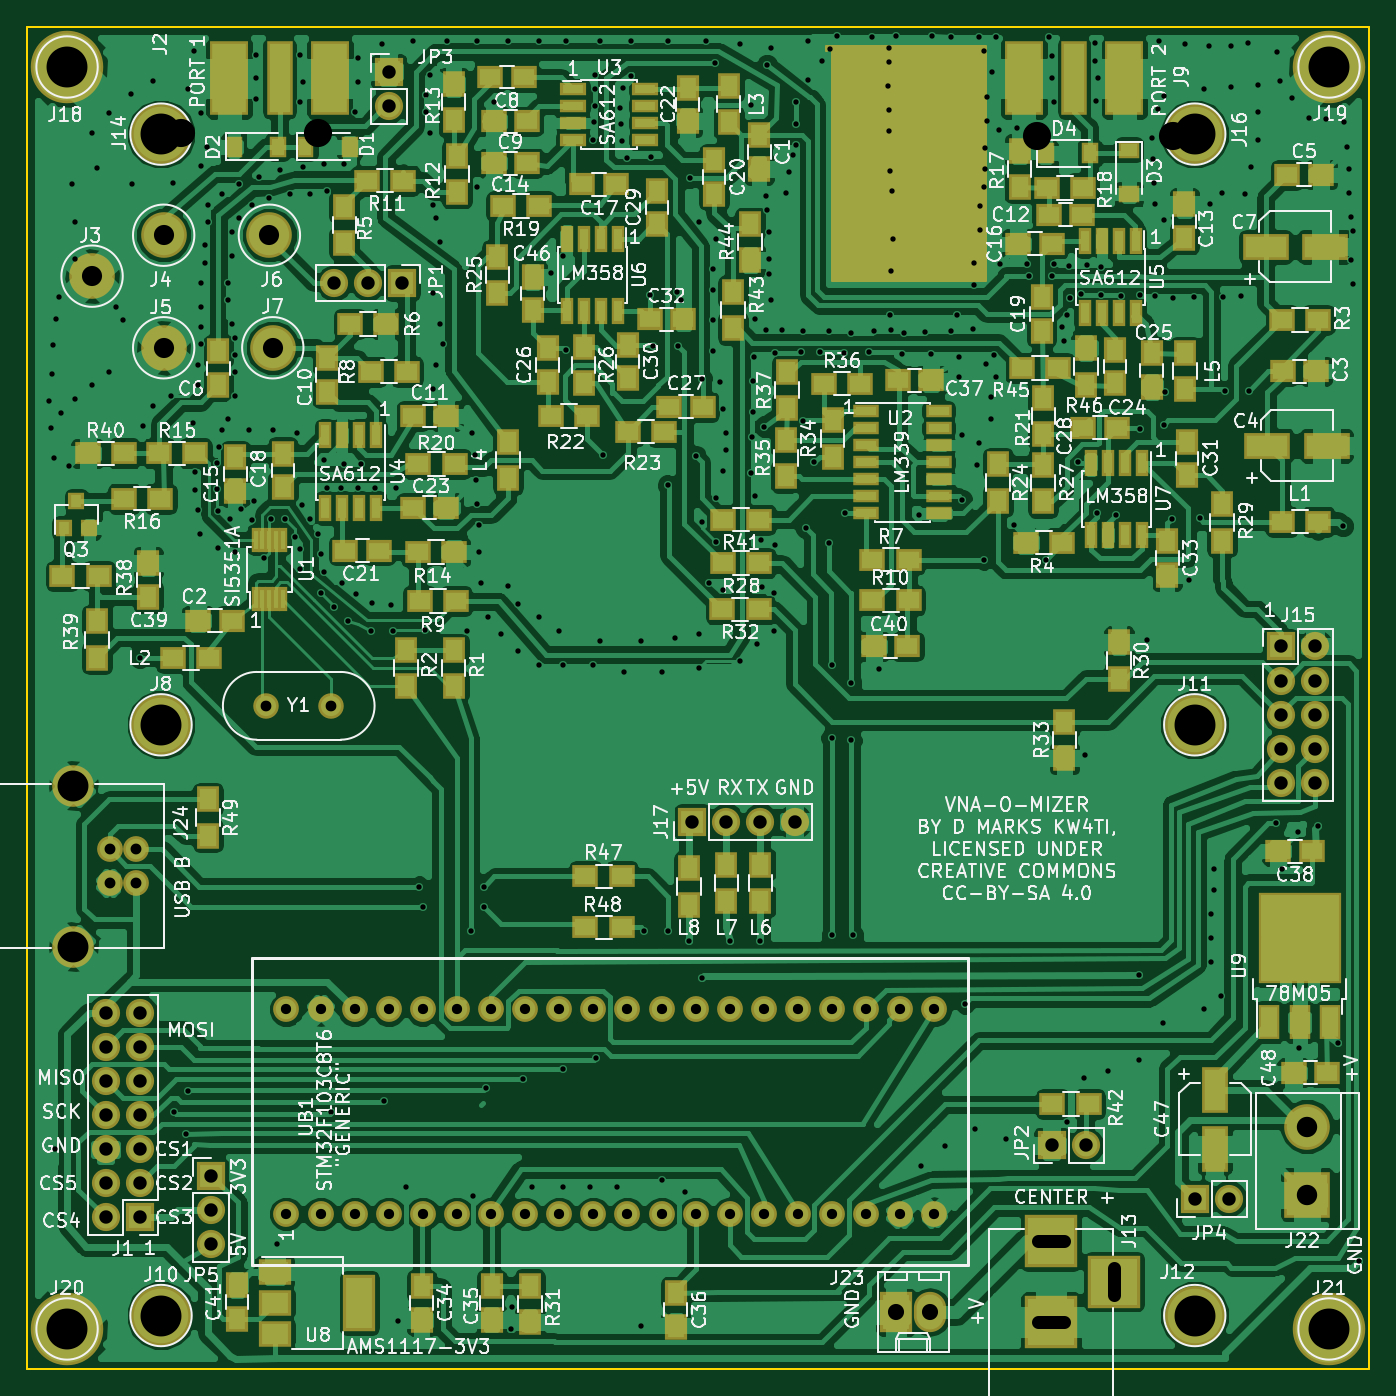
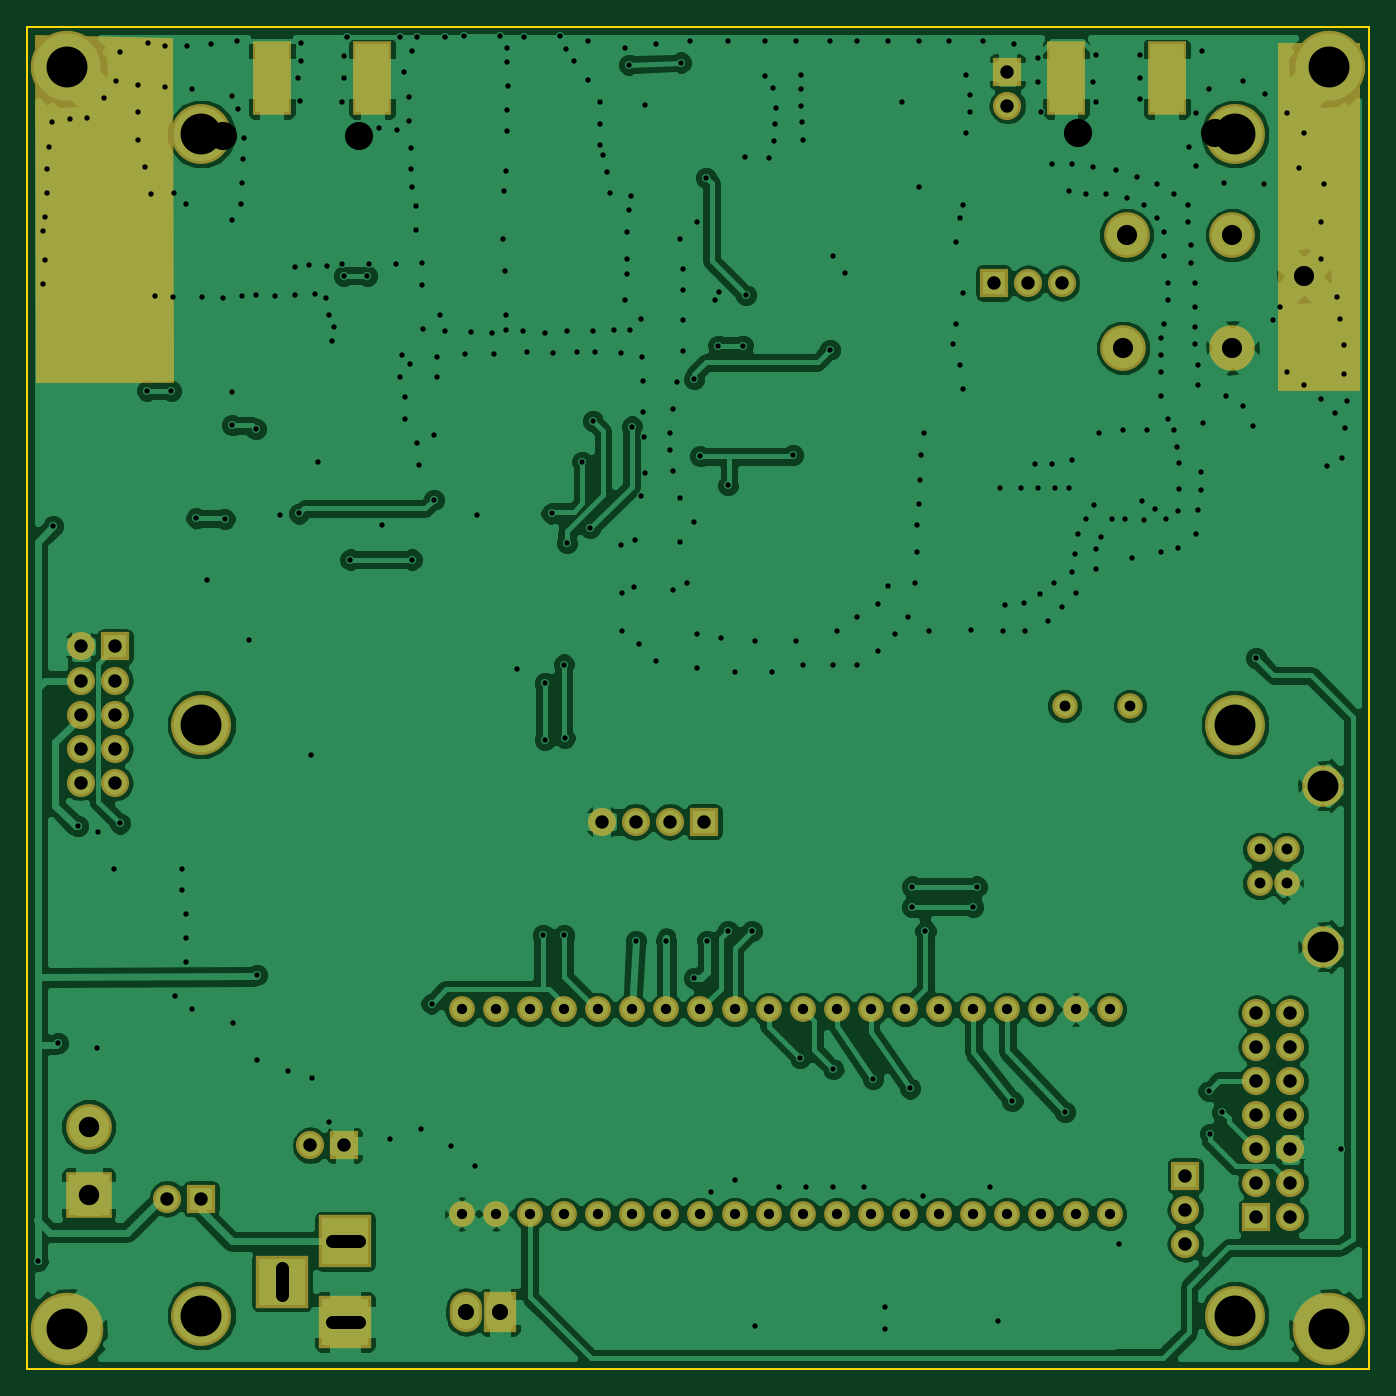
Circuit board: 9 layer files. Board 100.0 x 100.0 mm.
- bottom_copper: VNA-B.Cu.gbr (171221 bytes)
- bottom_mask: VNA-B.Mask.gbr (4209 bytes)
- bottom_silk: VNA-B.SilkS.gbr (265 bytes)
- outline: VNA-Edge.Cuts.gbr (489 bytes)
- top_copper: VNA-F.Cu.gbr (345408 bytes)
- top_mask: VNA-F.Mask.gbr (12285 bytes)
- top_silk: VNA-F.SilkS.gbr (197549 bytes)
- drill: VNA-NPTH.drl (212 bytes)
- drill: VNA.drl (9519 bytes)

=== bottom_copper: VNA-B.Cu.gbr (171221 bytes, source omitted) ===
=== bottom_mask: VNA-B.Mask.gbr ===
G04 #@! TF.FileFunction,Soldermask,Bot*
%FSLAX46Y46*%
G04 Gerber Fmt 4.6, Leading zero omitted, Abs format (unit mm)*
G04 Created by KiCad (PCBNEW 4.0.7) date 11/13/19 10:19:38*
%MOMM*%
%LPD*%
G01*
G04 APERTURE LIST*
%ADD10C,0.100000*%
%ADD11R,2.100000X2.100000*%
%ADD12O,2.100000X2.100000*%
%ADD13C,1.924000*%
%ADD14R,2.900000X5.480000*%
%ADD15C,3.400000*%
%ADD16C,1.900000*%
%ADD17C,5.400000*%
%ADD18R,3.400000X3.400000*%
%ADD19C,4.464000*%
%ADD20R,3.900000X3.900000*%
%ADD21R,2.400000X3.000000*%
%ADD22O,2.400000X3.000000*%
%ADD23C,1.920000*%
%ADD24C,3.100000*%
%ADD25C,0.254000*%
G04 APERTURE END LIST*
D10*
D11*
X58420000Y-138684000D03*
D12*
X55880000Y-138684000D03*
X58420000Y-136144000D03*
X55880000Y-136144000D03*
X58420000Y-133604000D03*
X55880000Y-133604000D03*
X58420000Y-131064000D03*
X55880000Y-131064000D03*
X58420000Y-128524000D03*
X55880000Y-128524000D03*
X58420000Y-125984000D03*
X55880000Y-125984000D03*
X58420000Y-123444000D03*
X55880000Y-123444000D03*
D13*
X69342000Y-138430000D03*
X71882000Y-138430000D03*
X74422000Y-138430000D03*
X76962000Y-138430000D03*
X79502000Y-138430000D03*
X82042000Y-138430000D03*
X84582000Y-138430000D03*
X87122000Y-138430000D03*
X89662000Y-138430000D03*
X92202000Y-138430000D03*
X94742000Y-138430000D03*
X97282000Y-138430000D03*
X99822000Y-138430000D03*
X102362000Y-138430000D03*
X104902000Y-138430000D03*
X107442000Y-138430000D03*
X109982000Y-138430000D03*
X112522000Y-138430000D03*
X115062000Y-138430000D03*
X117602000Y-138430000D03*
X69342000Y-123190000D03*
X71882000Y-123190000D03*
X74422000Y-123190000D03*
X76962000Y-123190000D03*
X79502000Y-123190000D03*
X82042000Y-123190000D03*
X84582000Y-123190000D03*
X87122000Y-123190000D03*
X89662000Y-123190000D03*
X92202000Y-123190000D03*
X94742000Y-123190000D03*
X97282000Y-123190000D03*
X99822000Y-123190000D03*
X102362000Y-123190000D03*
X104902000Y-123190000D03*
X107442000Y-123190000D03*
X109982000Y-123190000D03*
X112522000Y-123190000D03*
X115062000Y-123190000D03*
X117602000Y-123190000D03*
D14*
X72584000Y-53848000D03*
X65084000Y-53848000D03*
D15*
X68326000Y-73914000D03*
X60198000Y-73914000D03*
X54864000Y-68580000D03*
X60198000Y-65532000D03*
X68072000Y-65532000D03*
D11*
X143421100Y-96164400D03*
D12*
X145961100Y-96164400D03*
X143421100Y-98704400D03*
X145961100Y-98704400D03*
X143421100Y-101244400D03*
X145961100Y-101244400D03*
X143421100Y-103784400D03*
X145961100Y-103784400D03*
X143421100Y-106324400D03*
X145961100Y-106324400D03*
D11*
X99568000Y-109220000D03*
D12*
X102108000Y-109220000D03*
X104648000Y-109220000D03*
X107188000Y-109220000D03*
D16*
X67818000Y-100584000D03*
X72698000Y-100584000D03*
D17*
X53000000Y-53000000D03*
X147000000Y-53000000D03*
X53000000Y-147000000D03*
X147000000Y-147000000D03*
D18*
X145389600Y-137007600D03*
D15*
X145389600Y-131927600D03*
D11*
X137020300Y-137299700D03*
D12*
X139560300Y-137299700D03*
D19*
X60000000Y-102000000D03*
X60000000Y-146000000D03*
X137000000Y-102000000D03*
X137000000Y-146000000D03*
D20*
X126288800Y-140474700D03*
X126288800Y-146474700D03*
X130988800Y-143474700D03*
D11*
X76962000Y-53340000D03*
D12*
X76962000Y-55880000D03*
D11*
X77978000Y-69088000D03*
D12*
X75438000Y-69088000D03*
X72898000Y-69088000D03*
D11*
X126339600Y-133324600D03*
D12*
X128879600Y-133324600D03*
D11*
X63703200Y-135597900D03*
D12*
X63703200Y-138137900D03*
X63703200Y-140677900D03*
D14*
X131766000Y-53848000D03*
X124266000Y-53848000D03*
D19*
X60000000Y-58000000D03*
X137000000Y-58000000D03*
D21*
X114750000Y-145750000D03*
D22*
X117290000Y-145750000D03*
D23*
X58166000Y-111252000D03*
X58166000Y-113792000D03*
X56166000Y-113792000D03*
X56166000Y-111252000D03*
D24*
X53466000Y-106522000D03*
X53466000Y-118522000D03*
D25*
G36*
X56702960Y-76987400D02*
X50810160Y-76987400D01*
X50810160Y-51313080D01*
X56702960Y-51313080D01*
X56702960Y-76987400D01*
X56702960Y-76987400D01*
G37*
X56702960Y-76987400D02*
X50810160Y-76987400D01*
X50810160Y-51313080D01*
X56702960Y-51313080D01*
X56702960Y-76987400D01*
G36*
X149225373Y-76375260D02*
X139192377Y-76375260D01*
X139267832Y-50919046D01*
X149300818Y-50688659D01*
X149225373Y-76375260D01*
X149225373Y-76375260D01*
G37*
X149225373Y-76375260D02*
X139192377Y-76375260D01*
X139267832Y-50919046D01*
X149300818Y-50688659D01*
X149225373Y-76375260D01*
M02*

=== bottom_silk: VNA-B.SilkS.gbr ===
G04 #@! TF.FileFunction,Legend,Bot*
%FSLAX46Y46*%
G04 Gerber Fmt 4.6, Leading zero omitted, Abs format (unit mm)*
G04 Created by KiCad (PCBNEW 4.0.7) date 11/13/19 10:19:38*
%MOMM*%
%LPD*%
G01*
G04 APERTURE LIST*
%ADD10C,0.100000*%
G04 APERTURE END LIST*
D10*
M02*

=== outline: VNA-Edge.Cuts.gbr ===
G04 #@! TF.FileFunction,Profile,NP*
%FSLAX46Y46*%
G04 Gerber Fmt 4.6, Leading zero omitted, Abs format (unit mm)*
G04 Created by KiCad (PCBNEW 4.0.7) date 11/13/19 10:19:38*
%MOMM*%
%LPD*%
G01*
G04 APERTURE LIST*
%ADD10C,0.100000*%
%ADD11C,0.150000*%
G04 APERTURE END LIST*
D10*
D11*
X50000000Y-150000000D02*
X50000000Y-50000000D01*
X150000000Y-150000000D02*
X50000000Y-150000000D01*
X150000000Y-50000000D02*
X150000000Y-150000000D01*
X50000000Y-50000000D02*
X150000000Y-50000000D01*
M02*

=== top_copper: VNA-F.Cu.gbr (345408 bytes, source omitted) ===
=== top_mask: VNA-F.Mask.gbr (12285 bytes, source omitted) ===
=== top_silk: VNA-F.SilkS.gbr (197549 bytes, source omitted) ===
=== drill: VNA-NPTH.drl ===
M48
;DRILL file {KiCad 4.0.7} date 12/27/18 21:03:16
;FORMAT={-:-/ absolute / metric / decimal}
FMAT,2
METRIC,TZ
T1C2.100
%
G90
G05
M71
T1
X61.509Y-57.887
X71.669Y-57.887
X125.247Y-58.151
X135.407Y-58.151
T0
M30

=== drill: VNA.drl (9519 bytes, source omitted) ===
